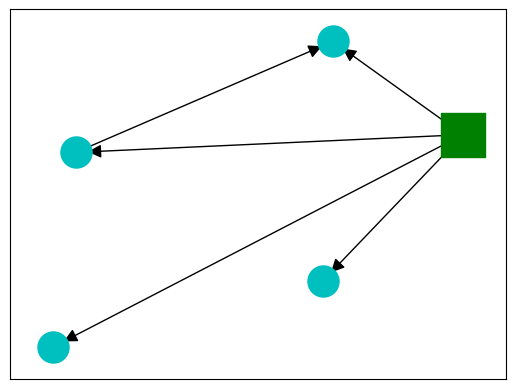

Here is the Python script that generated this plot: (Note: this script raises an exception after producing the figure.)
# -*- coding: utf-8 -*-
"""
Created on Mon Feb 25 09:35:33 2019

@author: yanet
"""

import networkx as nx 
import matplotlib.pyplot as plt

G=nx.DiGraph() 
A=[(0,1),(0,2),(0,3),(0,4),(3,4)]
labels={0:'P',1:'T1',2:'T2',3:'T3',4:'T4'}
G.add_edges_from(A)
pos=nx.random_layout(G)

nx.draw_networkx_nodes(G,pos,nodelist=[1,2,3,4],node_color='c',node_size=500)
nx.draw_networkx_nodes(G,pos,nodelist=[0],node_color='g', node_size=1000,node_shape='s')
nx.draw_networkx_edges(G,pos,width=1,edgelist=A,alpha=1,arrowsize=20)
nx.draw_networkx_labels(G,pos,labels, front_size=12,font_color='w')

plt.axis('off')
plt.savefig("GDR.eps")
